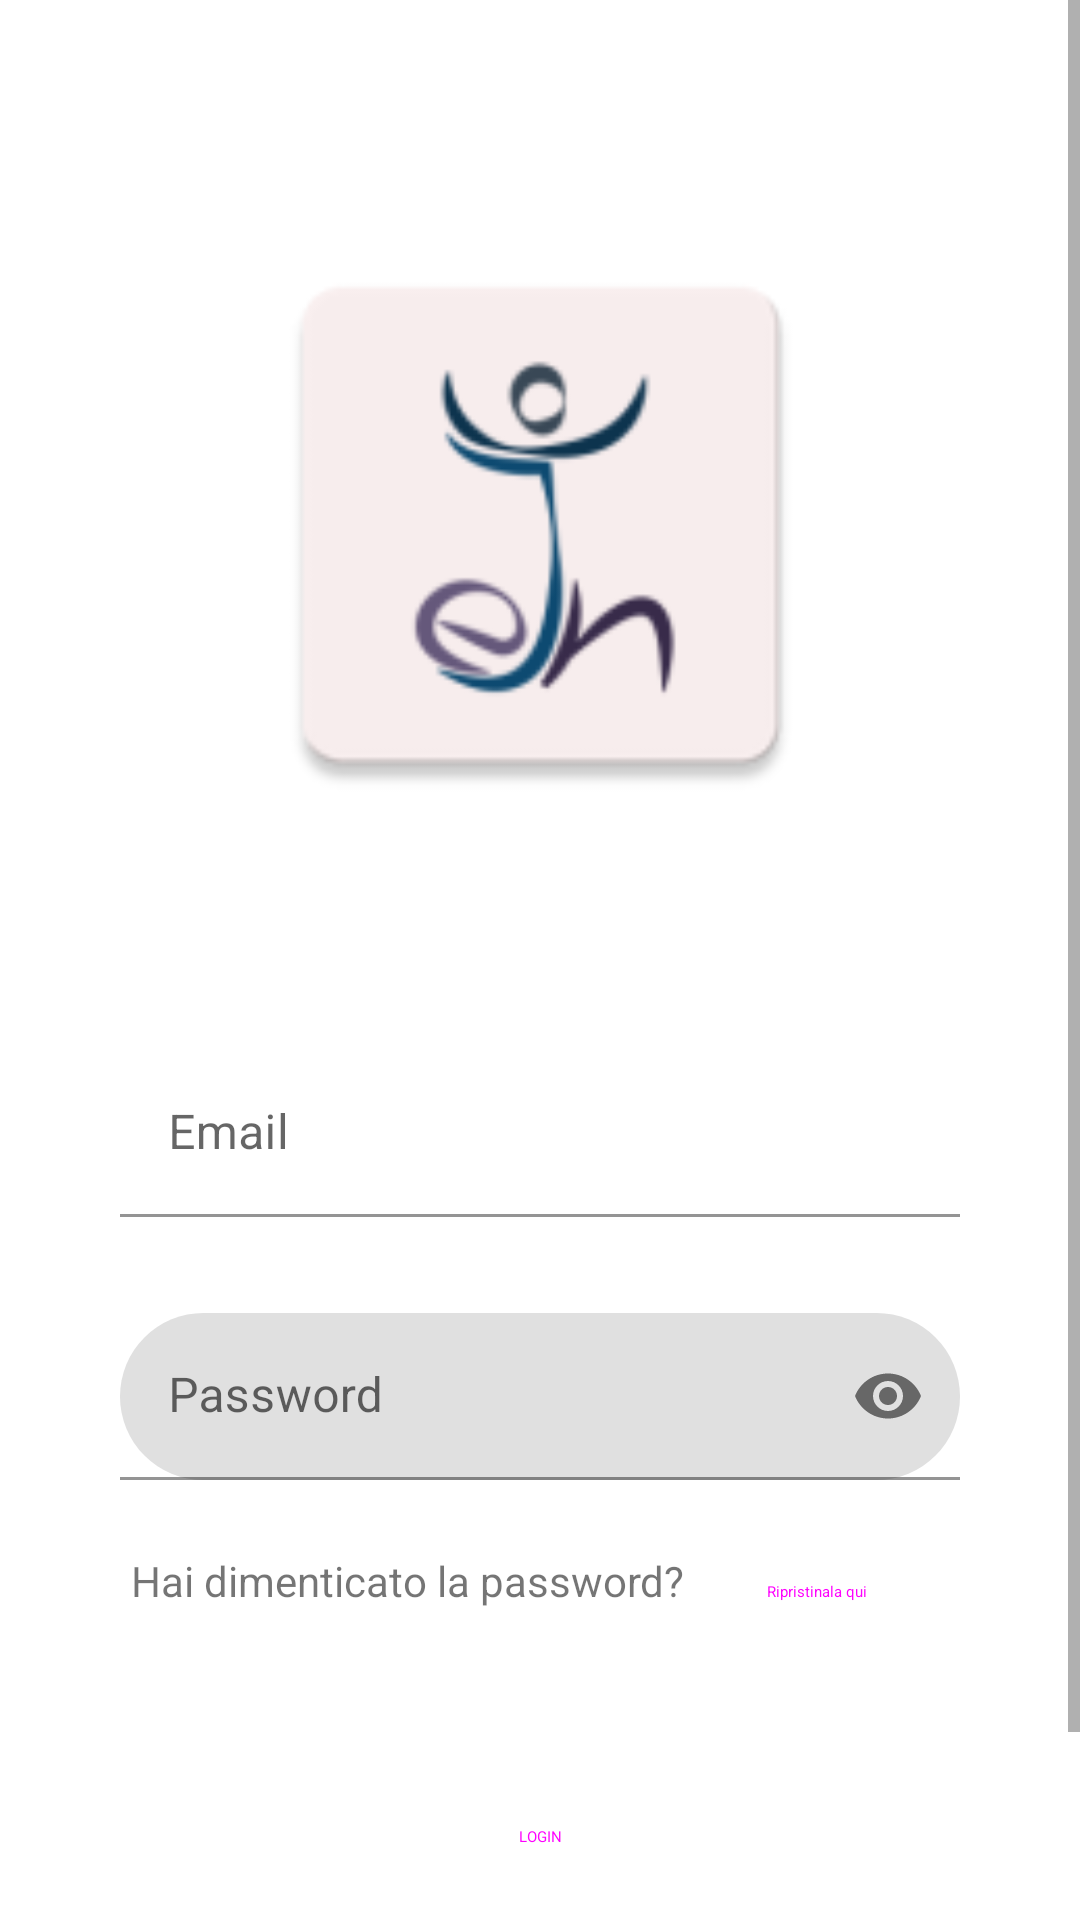

Reconstruct the res/layout file that produces this screen, plus the resources it refers to.
<!-- AndroidManifest.xml: application theme AppTheme -->
<!-- res/layout/fragment_login.xml -->
<?xml version="1.0" encoding="utf-8"?>
<ScrollView
    xmlns:android="http://schemas.android.com/apk/res/android"
    xmlns:app="http://schemas.android.com/apk/res-auto"
    xmlns:tools="http://schemas.android.com/tools"
    android:layout_width="match_parent"
    android:layout_height="match_parent"
    tools:context=".ui.auth.LoginFragment"
    android:fillViewport="true">

    <androidx.constraintlayout.widget.ConstraintLayout
        android:layout_width="match_parent"
        android:layout_height="wrap_content">

        <ImageView
            android:id="@+id/fragmentLogin_imageView_appIcon"
            android:layout_width="200dp"
            android:layout_height="200dp"
            android:layout_marginTop="75dp"
            android:contentDescription="@string/appLogo"
            app:layout_constraintEnd_toEndOf="parent"
            app:layout_constraintHorizontal_bias="0.502"
            app:layout_constraintStart_toStartOf="parent"
            app:layout_constraintTop_toTopOf="parent"
            app:srcCompat="@mipmap/ic_launcher" />

        <com.google.android.material.textfield.TextInputLayout
            android:id="@+id/fragmentLogin_textInputLayout_email"
            android:layout_width="0dp"
            android:layout_height="wrap_content"
            android:layout_marginStart="40dp"
            android:layout_marginTop="75dp"
            android:layout_marginEnd="40dp"
            app:boxBackgroundColor="@android:color/transparent"
            app:boxCornerRadiusBottomEnd="30dp"
            app:boxCornerRadiusBottomStart="30dp"
            app:boxCornerRadiusTopEnd="30dp"
            app:boxCornerRadiusTopStart="30dp"
            app:helperTextTextColor="@color/material_dynamic_neutral0"
            app:layout_constraintBottom_toTopOf="@id/fragmentLogin_textInputLayout_password"
            app:layout_constraintEnd_toEndOf="parent"
            app:layout_constraintStart_toStartOf="parent"
            app:layout_constraintTop_toBottomOf="@id/fragmentLogin_imageView_appIcon"
            app:startIconDrawable="@drawable/baseline_alternate_email_24">

            <com.google.android.material.textfield.TextInputEditText
                android:id="@+id/fragmentLogin_textInputEditText_email"
                android:layout_width="match_parent"
                android:layout_height="wrap_content"
                android:autoLink="email"
                android:hint="@string/email"
                android:imeOptions="actionNext"
                android:inputType="text|textEmailAddress" />
        </com.google.android.material.textfield.TextInputLayout>

        <com.google.android.material.textfield.TextInputLayout
            android:id="@+id/fragmentLogin_textInputLayout_password"
            android:layout_width="0dp"
            android:layout_height="wrap_content"
            android:layout_marginStart="40dp"
            android:layout_marginTop="32dp"
            android:layout_marginEnd="40dp"

            app:boxCornerRadiusBottomEnd="30dp"
            app:boxCornerRadiusBottomStart="30dp"
            app:boxCornerRadiusTopEnd="30dp"
            app:boxCornerRadiusTopStart="30dp"
            app:layout_constraintEnd_toEndOf="parent"
            app:layout_constraintStart_toStartOf="parent"
            app:layout_constraintTop_toBottomOf="@+id/fragmentLogin_textInputLayout_email"
            app:passwordToggleEnabled="true"
            app:startIconDrawable="@drawable/baseline_key_24">

            <com.google.android.material.textfield.TextInputEditText
                android:id="@+id/fragmentLogin_textInputEditText_password"
                android:layout_width="match_parent"
                android:layout_height="wrap_content"
                android:hint="@string/password"
                android:inputType="text|textPassword" />

        </com.google.android.material.textfield.TextInputLayout>

        <Button
            android:id="@+id/fragmentLogin_button_forgottenPassword"
            style="@style/Widget.Material3.Button.TextButton"
            android:layout_width="wrap_content"
            android:layout_height="wrap_content"
            android:text="@string/resetHere"
            app:layout_constraintBaseline_toBaselineOf="@+id/fragmentLogin_textView_forgottenPassword"
            app:layout_constraintEnd_toEndOf="parent"
            app:layout_constraintHorizontal_bias="0.5"
            app:layout_constraintStart_toEndOf="@+id/fragmentLogin_textView_forgottenPassword" />

        <TextView
            android:id="@+id/fragmentLogin_textView_forgottenPassword"
            android:layout_width="wrap_content"
            android:layout_height="wrap_content"
            android:layout_marginTop="24dp"
            android:text="@string/forgotPassword"
            app:layout_constraintEnd_toStartOf="@+id/fragmentLogin_button_forgottenPassword"
            app:layout_constraintHorizontal_bias="0.5"
            app:layout_constraintHorizontal_chainStyle="packed"
            app:layout_constraintStart_toStartOf="parent"
            app:layout_constraintTop_toBottomOf="@+id/fragmentLogin_textInputLayout_password" />

        <Button
            android:id="@+id/fragmentLogin_button_login"
            style="@style/Widget.Material3.Button"
            android:layout_width="120dp"
            android:layout_height="56dp"
            android:layout_marginTop="48dp"
            android:text="@string/login"
            android:textAllCaps="true"
            app:layout_constraintEnd_toEndOf="parent"
            app:layout_constraintStart_toStartOf="parent"
            app:layout_constraintTop_toBottomOf="@+id/fragmentLogin_textView_forgottenPassword" />

        <Button
            android:id="@+id/fragmentLogin_button_register"
            style="@style/Widget.Material3.Button.TextButton"
            android:layout_width="wrap_content"
            android:layout_height="wrap_content"
            android:layout_marginEnd="25dp"
            android:text="@string/register"
            app:layout_constraintBaseline_toBaselineOf="@+id/fragmentLogin_textView_notAlreadyRegistered"
            app:layout_constraintEnd_toEndOf="parent"
            app:layout_constraintHorizontal_bias="0.5"
            app:layout_constraintStart_toEndOf="@+id/fragmentLogin_textView_notAlreadyRegistered" />

        <TextView
            android:id="@+id/fragmentLogin_textView_notAlreadyRegistered"
            android:layout_width="wrap_content"
            android:layout_height="wrap_content"
            android:layout_marginStart="25dp"
            android:layout_marginTop="32dp"
            android:text="@string/notRegister"
            app:layout_constraintBottom_toBottomOf="parent"
            app:layout_constraintEnd_toStartOf="@+id/fragmentLogin_button_register"
            app:layout_constraintHorizontal_bias="0.48"
            app:layout_constraintHorizontal_chainStyle="packed"
            app:layout_constraintStart_toStartOf="parent"
            app:layout_constraintTop_toBottomOf="@+id/fragmentLogin_button_login"
            app:layout_constraintVertical_bias="0.0" />

    </androidx.constraintlayout.widget.ConstraintLayout>
</ScrollView>
<!-- resources referenced by this layout -->
<resources>
  <!-- mipmap ic_launcher: webp bitmap (mipmap-hdpi, 1840 bytes) -->
  <string name="appLogo">Immagine rappresentante il logo dell\'applicazione</string>
  <string name="email">Email</string>
  <string name="forgotPassword">Hai dimenticato la password?</string>
  <string name="login">Login</string>
  <string name="notRegister">Non sei registrato?</string>
  <string name="password">Password</string>
  <string name="register">Registrati</string>
  <string name="resetHere">Ripristinala qui</string>
</resources>
